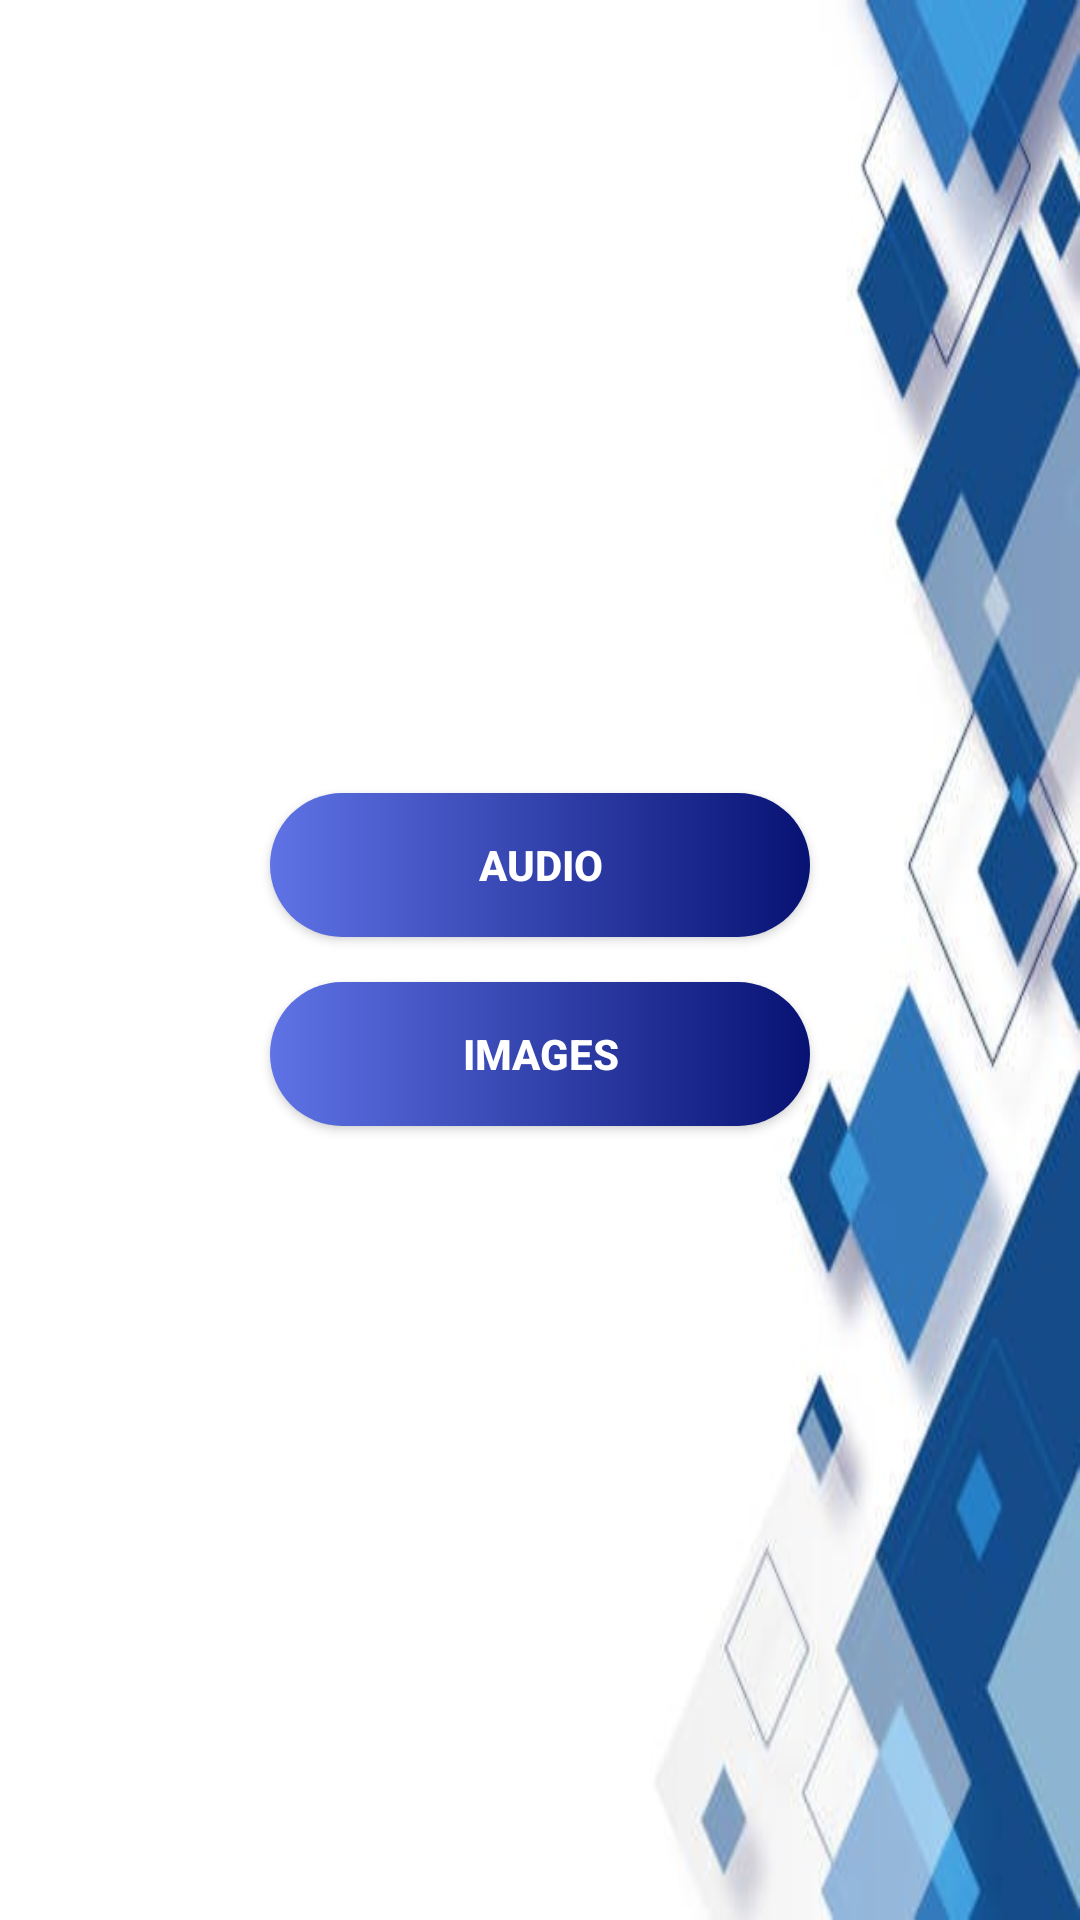

Android layout source for this screen:
<!-- AndroidManifest.xml: application theme Theme.MyApplication -->
<!-- res/layout/activity_choice.xml -->
<?xml version="1.0" encoding="utf-8"?>
<LinearLayout xmlns:android="http://schemas.android.com/apk/res/android"
    xmlns:app="http://schemas.android.com/apk/res-auto"
    xmlns:tools="http://schemas.android.com/tools"
    android:layout_width="match_parent"
    android:layout_height="match_parent"
    tools:context=".ActivityChoice"
    android:orientation="vertical"
    android:gravity="center"
    android:background="@drawable/img">

    <androidx.appcompat.widget.AppCompatButton
        android:id="@+id/buttonAudio"
        android:layout_width="180dp"
        android:layout_height="wrap_content"
        android:text="Audio"
        android:textColor="@color/white"
        android:textStyle="bold"
        android:background="@drawable/boxdesign"/>

    <androidx.appcompat.widget.AppCompatButton
        android:id="@+id/buttonImage"
        android:layout_width="180dp"
        android:layout_height="wrap_content"
        android:layout_marginTop="15dp"
        android:textColor="@color/white"
        android:textStyle="bold"
        android:text="Images"
        android:background="@drawable/boxdesign"/>
</LinearLayout>
<!-- resources referenced by this layout -->
<resources>
  <!-- drawable boxdesign (drawable) -->
  <?xml version="1.0" encoding="utf-8"?>
  <selector xmlns:android="http://schemas.android.com/apk/res/android">
  <item>
      <shape android:shape="rectangle">
          <corners android:radius="150dp"/>
          <gradient android:startColor="#5F73E6" android:endColor="#071273"></gradient>
      </shape>
  </item>
  </selector>
  <!-- drawable img: png bitmap (drawable-v24, 120181 bytes) -->
  <style name="Theme.MyApplication" parent="Theme.MaterialComponents.DayNight.DarkActionBar">
          
          <item name="colorPrimary">@color/black</item>
          <item name="colorPrimaryVariant">#23114C</item>
          <item name="colorOnPrimary">@color/white</item>
          
          <item name="colorSecondary">@color/teal_200</item>
          <item name="colorSecondaryVariant">@color/teal_700</item>
          <item name="colorOnSecondary">@color/black</item>
          
          <item name="android:statusBarColor">#23114C</item>
          
      </style>
  <!-- not gathered from this repository: default colours our renderer supplied (Android Studio template values) -->
  <color name="teal_200">#FF03DAC5</color>
  <color name="teal_700">#FF018786</color>
  <color name="black">#FF000000</color>
  <color name="white">#FFFFFFFF</color>
</resources>
